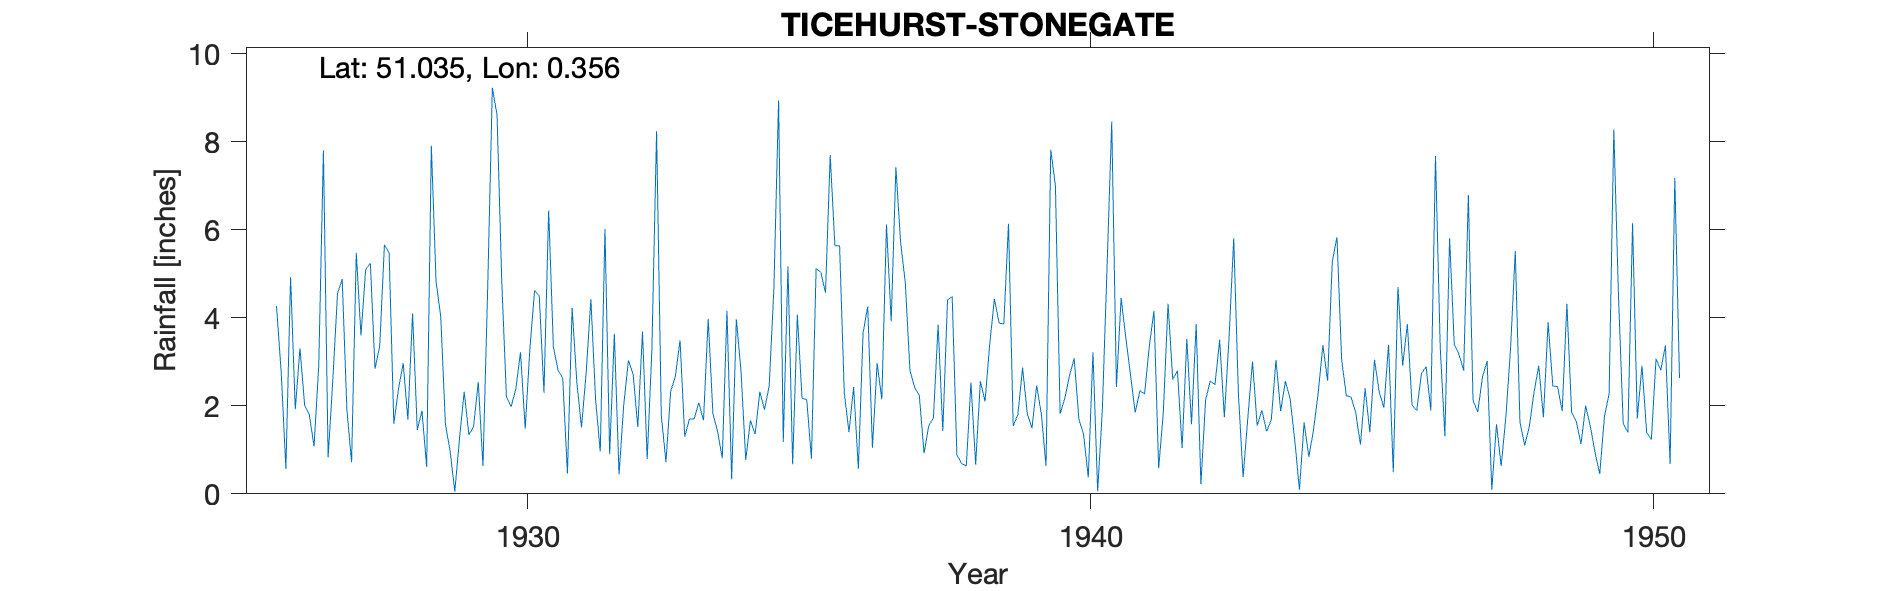

The file beside this chart, header and first rows:
TICEHURST-STONEGATE, , , , , , , , , , , , , , , , , , , , , , , 
Grid ref, TQ653288, Long, 0.3562, Lat, 51.03, Elevation, 230, ft, , , , , , , , , , , , , , , 
Station no, 563, , , , , , , , , , , , , , , , , , , , , , 
, 1920, 1921, 1922, 1923, 1924, 1925, 1926, 1927, 1928, 1929, 1930, 1931, 1932, 1933, 1934, 1935, 1936, 1937, 1938, 1939, 1940, 1941, 1942
January, , , , , , , 4.27, 2.58, 5.48, 1.58, 4.85, 2.81, 3.64, 2.33, 4.16, 1.18, 5.64, 7.42, 4.48, 6.14, 2.17, 4.45, 2.8
February, , , , , , , 2.77, 4.55, 1.59, 0.97, 2.2, 2.63, 0.44, 2.67, 0.33, 5.17, 2.3, 5.72, 0.89, 1.54, 2.69, 3.55, 1.04
March, , , , , , , 0.57, 4.88, 2.39, 0.05, 1.98, 0.46, 2.02, 3.49, 3.97, 0.67, 1.4, 4.81, 0.69, 1.81, 3.08, 2.7, 3.52
April, , , , , , , 4.92, 1.91, 2.97, 1.25, 2.38, 4.23, 3.03, 1.3, 2.78, 4.07, 2.43, 2.8, 0.63, 2.87, 1.7, 1.85, 1.58
May, , , , , , , 1.92, 0.72, 1.69, 2.32, 3.22, 2.54, 2.72, 1.7, 0.77, 2.17, 0.57, 2.42, 2.53, 1.82, 1.35, 2.34, 3.86
June, , , , , , , 3.31, 5.48, 4.1, 1.34, 1.48, 1.51, 1.52, 1.7, 1.67, 2.14, 3.65, 2.23, 0.66, 1.49, 0.37, 2.27, 0.22
July, , , , , , , 2.01, 3.6, 1.45, 1.53, 3.3, 2.76, 3.69, 2.07, 1.36, 0.8, 4.26, 0.92, 2.56, 2.46, 3.22, 3.35, 2.13
August, , , , , , , 1.79, 5.1, 1.89, 2.54, 4.62, 4.42, 0.79, 1.67, 2.32, 5.12, 1.05, 1.54, 2.1, 1.81, 0.06, 4.16, 2.57
September, , , , , , , 1.08, 5.24, 0.61, 0.63, 4.5, 2.14, 3.28, 3.98, 1.91, 5.03, 2.97, 1.73, 3.41, 0.63, 1.91, 0.58, 2.48
October, , , , , , , 2.9, 2.84, 7.91, 4.64, 2.3, 0.96, 8.24, 1.83, 2.46, 4.57, 2.15, 3.84, 4.43, 7.82, 5.15, 1.86, 3.5
November, , , , , , , 7.8, 3.36, 4.83, 9.23, 6.44, 6.02, 1.79, 1.42, 4.66, 7.7, 6.12, 1.43, 3.88, 7, 8.46, 4.32, 1.74
December, , , , , , , 0.83, 5.66, 4.03, 8.61, 3.35, 0.9, 0.72, 0.81, 8.94, 5.64, 3.92, 4.41, 3.86, 1.82, 2.43, 2.6, 3.54
Total, , , , , , , 34.17, 45.92, 38.94, 34.69, 40.62, 31.38, 31.88, 24.97, 35.33, 44.26, 36.46, 39.27, 30.12, 37.21, 32.59, 34.03, 28.98
1936 Jan IDR, , , , , , , , , , , , , , , , , , , , , , , 
